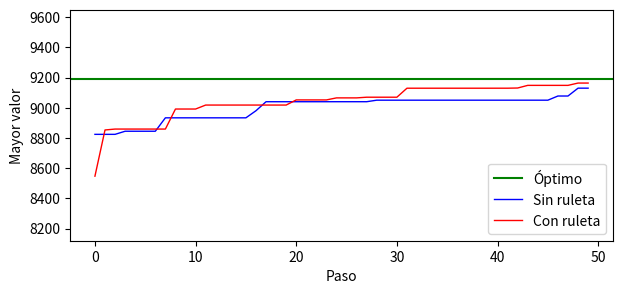

Generate this figure with matplotlib:
'''                             TAREA10
En este código se demuestra graficamente la diferencia entre
la simulacion con y sin ruleta.
'''

# -*- coding: utf-8 -*
import numpy as np
import pandas as pd
from time import time
from random import choices
from random import random, randint, sample

def knapsack(peso_permitido, pesos, valores):
    assert len(pesos) == len(valores)
    peso_total = sum(pesos)
    valor_total = sum(valores)
    if peso_total < peso_permitido:
        return valor_total
    else:
        V = dict()
        for w in range(peso_permitido + 1):
            V[(w, 0)] = 0
        for i in range(len(pesos)):
            peso = pesos[i]
            valor = valores[i]
            for w in range(peso_permitido + 1):
                cand = V.get((w - peso, i), -float('inf')) + valor
                V[(w, i + 1)] = max(V[(w, i)], cand)
        return max(V.values())

def factible(seleccion, pesos, capacidad):
    return np.inner(seleccion, pesos) <= capacidad

def objetivo(seleccion, valores):
    return np.inner(seleccion, valores)

def normalizar(data):
    menor = min(data)
    mayor = max(data)
    rango  = mayor - menor
    data = data - menor # > 0
    return data / rango # entre 0 y 1

def generador_pesos(cuantos, low, high):
    return np.round(normalizar(np.random.normal(size = cuantos)) * (high - low) + low)

def generador_valores(pesos, low, high):
    n = len(pesos)
    valores = np.empty((n))
    for i in range(n):
        valores[i] = np.random.normal(pesos[i], random(), 1)
    return normalizar(valores) * (high - low) + low

def poblacion_inicial(n, tam):
    pobl = np.zeros((tam, n))
    for i in range(tam):
        pobl[i] = (np.round(np.random.uniform(size = n))).astype(int)
    return pobl

def mutacion(sol, n):
    pos = randint(0, n - 1)
    mut = np.copy(sol)
    mut[pos] = 1 if sol[pos] == 0 else 0
    return mut

def reproduccion(x, y, n):
    pos = randint(2, n - 2)
    xy = np.concatenate([x[:pos], y[pos:]])
    yx = np.concatenate([y[:pos], x[pos:]])
    return (xy, yx)

def fitness(fact,obj):
    if fact != True:
        obj = obj * .1     # 10% de obj
    return obj

def ruleta(poblacion, fitnes):
    sel = {}
    while len(sel) < 2:
        sel = set(choices(poblacion, weights = fitnes, k = 2))
    return list(sel)

n = 50    #numero de objetos
pesos = generador_pesos(n, 15, 80)
valores = generador_valores(pesos, 10, 500)
capacidad = int(round(sum(pesos) * 0.65))
Toptimo1 = time()
optimo = knapsack(capacidad, pesos, valores)
Toptimo2 = time()
print("El tiempo optimo tardo:",Toptimo2 - Toptimo1,"seg")
init = 200  #numero de 0 o 1
p = poblacion_inicial(n, init)
#print(p)
tam = p.shape[0]
#print(tam)
#print()
assert tam == init
pm = 0.05       # probabilidad a mutar
rep = 50  #50    parajas a reporducirse
tmax = 50  #50    iteraciones
mejor = None
mejores = []

#---------- Variables2 ----------
pesos2 = pesos
valores2 = valores
capacidad2 = capacidad
optimo2 = knapsack(capacidad2, pesos2, valores2)
init2 = 200  #numero de 0 o 1
p2 = poblacion_inicial(n, init2)
#print(p)
tam2 = p2.shape[0]
#print(tam)
#print()
assert tam2 == init2
mejor2 = None
mejores2 = []
#---------- Variables2 ----------






for t in range(tmax):
    for i in range(tam): # mutarse con probabilidad pm
        if random() < pm:
            p = np.vstack([p, mutacion(p[i], n)])
    for i in range(rep):  # reproducciones
        padres = sample(range(tam), 2)
        hijos = reproduccion(p[padres[0]], p[padres[1]], n)
        p = np.vstack([p, hijos[0], hijos[1]])
    tam = p.shape[0]
    d = []
    for i in range(tam):
        d.append({'idx': i, 'obj': objetivo(p[i], valores),
                  'fact': factible(p[i], pesos, capacidad)})
    d = pd.DataFrame(d).sort_values(by = ['fact', 'obj'], ascending = False)
    mantener = np.array(d.idx[:init])
    p = p[mantener, :]
    tam = p.shape[0]
    assert tam == init
    factibles = d.loc[d.fact == True,]
    mejor = max(factibles.obj)
    mejores.append(mejor)









for t in range(tmax):

#---------- Generar fit ----------
    fit = []
    fitobj = []
    fitfac = []
    tam2 = p2.shape[0]
    for i in range(tam2):
        fitobj.append(objetivo(p2[i], valores2))
        fitfac.append(factible(p2[i], pesos2, capacidad2))
    FIT = list(zip(fitobj,fitfac))

    #print(FIT)

    for i in range(len(FIT)):
        fit.append(fitness(FIT[i][1],FIT[i][0]))
    #print()
    #print(tam)
    #print()
    #print(fit)
    #print()
#---------- Generar fit ----------


#---------- Mutaciones ----------
    for i in range(tam2): # mutarse con probabilidad pm
        if random() < pm:
            p2 = np.vstack([p2, mutacion(p2[i], n)])
#---------- Mutaciones ----------
#---------- Reproducciones ----------
    for i in range(rep):  # reproducciones
        padres2 = ruleta(range(len(fitobj)), fit)
        hijos2 = reproduccion(p2[padres2[0]], p2[padres2[1]], n)
        p2 = np.vstack([p2, hijos2[0], hijos2[1]])
#---------- Reproducciones ----------

    tam2 = p2.shape[0]      # tam es el numero de filas en la matriz
    d2 = []
    for i in range(tam2):
        d2.append({'idx': i, 'obj': objetivo(p2[i], valores2),
                  'fact': factible(p2[i], pesos2, capacidad2)})
    d2 = pd.DataFrame(d2).sort_values(by = ['fact', 'obj'], ascending = False)
    mantener2 = np.array(d2.idx[:init])
    p2 = p2[mantener2, :]
    tam2 = p2.shape[0]
    assert tam2 == init
    factibles2 = d2.loc[d2.fact == True,]
    mejor2 = max(factibles2.obj)
    mejores2.append(mejor2)

import matplotlib.pyplot as plt


plt.figure(figsize=(7, 3))
plt.axhline(y = optimo2, color = 'green', label = 'Óptimo')
plt.plot(range(tmax), mejores,linewidth=1, markersize=3, label = 'Sin ruleta', color = 'blue')
plt.plot(range(tmax), mejores2, linewidth=1, markersize=3, label = 'Con ruleta', color = 'red')
plt.xlabel('Paso')
plt.ylabel('Mayor valor')
plt.legend()
plt.ylim(0.95 * min(mejores2), 1.05 * optimo2)
plt.show()
plt.close()
print(mejor2, (optimo2 - mejor2) / optimo2)
